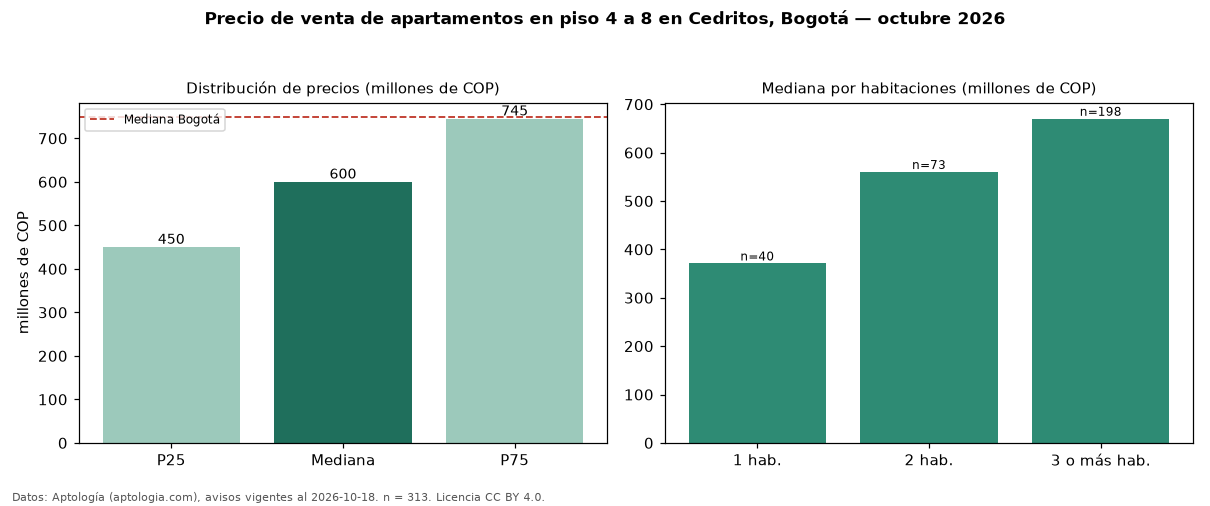

Data behind this chart, as committed beside it:
seccion, metrica, valor, moneda, n
filtro, piso2, en piso 4 a 8, , 313
precio, p25, 450000000, COP, 313
precio, mediana, 600000000, COP, 313
precio, p75, 745000000, COP, 313
precio, minimo, 220000000, COP, 313
precio, maximo, 3300000000, COP, 313
m2, mediana_precio_m2, 6861925, COP, 313
m2, area_mediana_m2, 86.0, m2, 313
admin, mediana_admin_mes, 600500, COP, 283
banos, mediana_banos, 2.0, , 
parqueadero, pct_con_parqueadero, 97.4, %, 309
estrato, estrato_mas_frecuente, 4, , 313
habitaciones, 1, 370933000, COP, 40
habitaciones, 2, 560000000, COP, 73
habitaciones, 3+, 670000000, COP, 198
ciudad, mediana_ciudad_referencia, 750000000, COP, 
ciudad, mediana_m2_ciudad, 7261905, COP, 
fuente, fecha_datos, 2026-10-18, , 
fuente, atribucion, https://www.aptologia.com/venta/bogota/c…, , 
fuente, licencia, CC BY 4.0, , 
